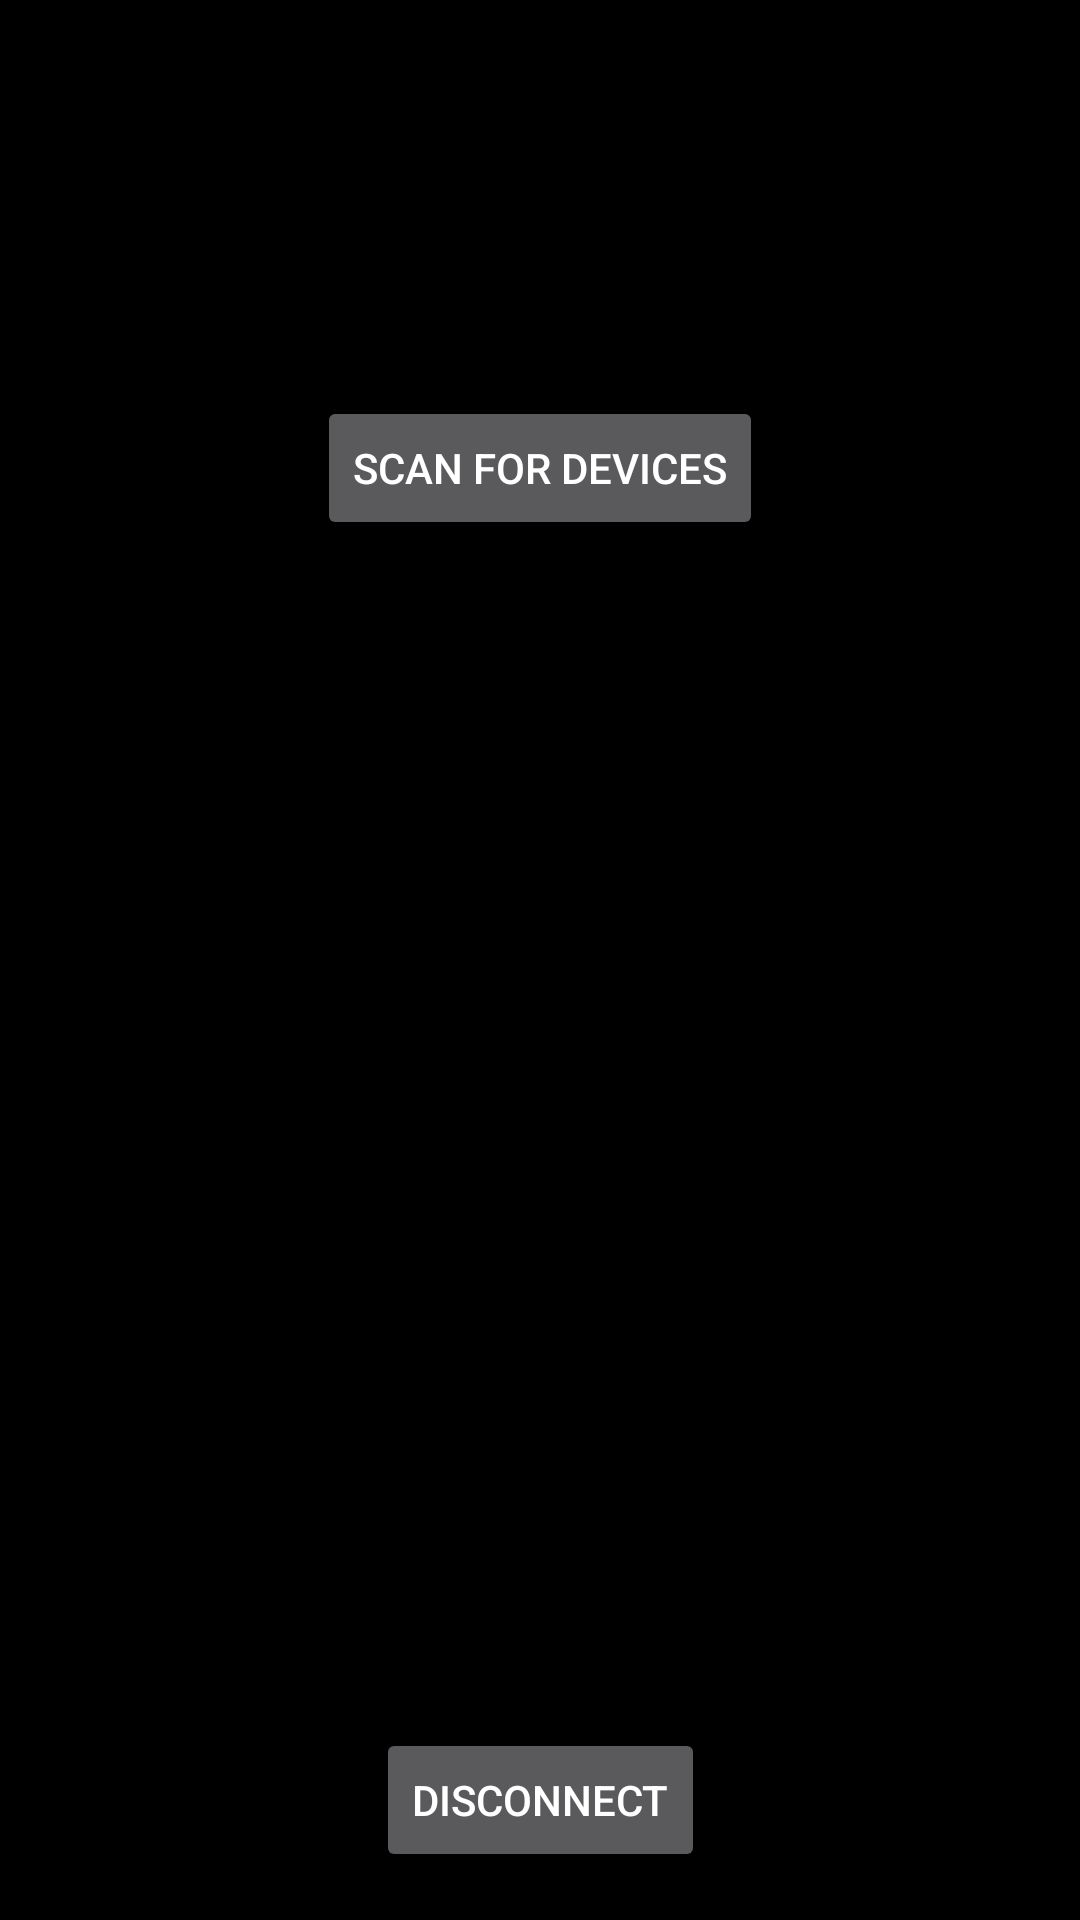

This screen was rendered from an Android layout file. Write that file and the resources it references.
<!-- AndroidManifest.xml: application theme AppTheme -->
<!-- res/layout/fragment_connection.xml -->
<?xml version="1.0" encoding="utf-8"?>
<androidx.constraintlayout.widget.ConstraintLayout xmlns:android="http://schemas.android.com/apk/res/android"
    xmlns:app="http://schemas.android.com/apk/res-auto"
    xmlns:tools="http://schemas.android.com/tools"
    android:layout_width="match_parent"
    android:layout_height="match_parent"
    tools:context=".ConnectionFragment"
    android:id="@+id/MainLayout">

    <ImageView
        android:id="@+id/imageMainLogo"
        android:layout_width="0dp"
        android:layout_height="100dp"
        android:src="@drawable/simostools"
        android:layout_marginTop="16dp"
        app:layout_constraintEnd_toEndOf="parent"
        app:layout_constraintStart_toStartOf="parent"
        app:layout_constraintTop_toTopOf="parent" />

    <Button
        android:id="@+id/buttonScan"
        android:layout_width="wrap_content"
        android:layout_height="wrap_content"
        android:text="Scan for Devices"
        android:layout_marginTop="16dp"
        app:layout_constraintTop_toBottomOf="@id/imageMainLogo"
        app:layout_constraintStart_toStartOf="parent"
        app:layout_constraintEnd_toEndOf="parent" />

    <androidx.recyclerview.widget.RecyclerView
        android:id="@+id/recyclerDevices"
        android:layout_width="0dp"
        android:layout_height="0dp"
        android:layout_margin="16dp"
        app:layout_constraintTop_toBottomOf="@id/buttonScan"
        app:layout_constraintBottom_toTopOf="@id/buttonDisconnect"
        app:layout_constraintStart_toStartOf="parent"
        app:layout_constraintEnd_toEndOf="parent" />

    <Button
        android:id="@+id/buttonDisconnect"
        android:layout_width="wrap_content"
        android:layout_height="wrap_content"
        android:text="Disconnect"
        android:layout_marginBottom="16dp"
        app:layout_constraintBottom_toBottomOf="parent"
        app:layout_constraintStart_toStartOf="parent"
        app:layout_constraintEnd_toEndOf="parent" />

</androidx.constraintlayout.widget.ConstraintLayout>
<!-- resources referenced by this layout -->
<resources>
  <style name="AppTheme" parent="Theme.AppCompat.NoActionBar">
          
          <item name="colorPrimary">@color/colorPrimary</item>
          <item name="colorPrimaryDark">@color/colorPrimaryDark</item>
          <item name="colorAccent">@color/colorAccent</item>
          <item name="android:windowBackground">@android:color/black</item>
          <item name="android:textColor">#FFFFFF</item>
      </style>
  <color name="colorPrimary">#000000</color>
  <color name="colorPrimaryDark">#000000</color>
  <color name="colorAccent">#A070FF</color>
</resources>
